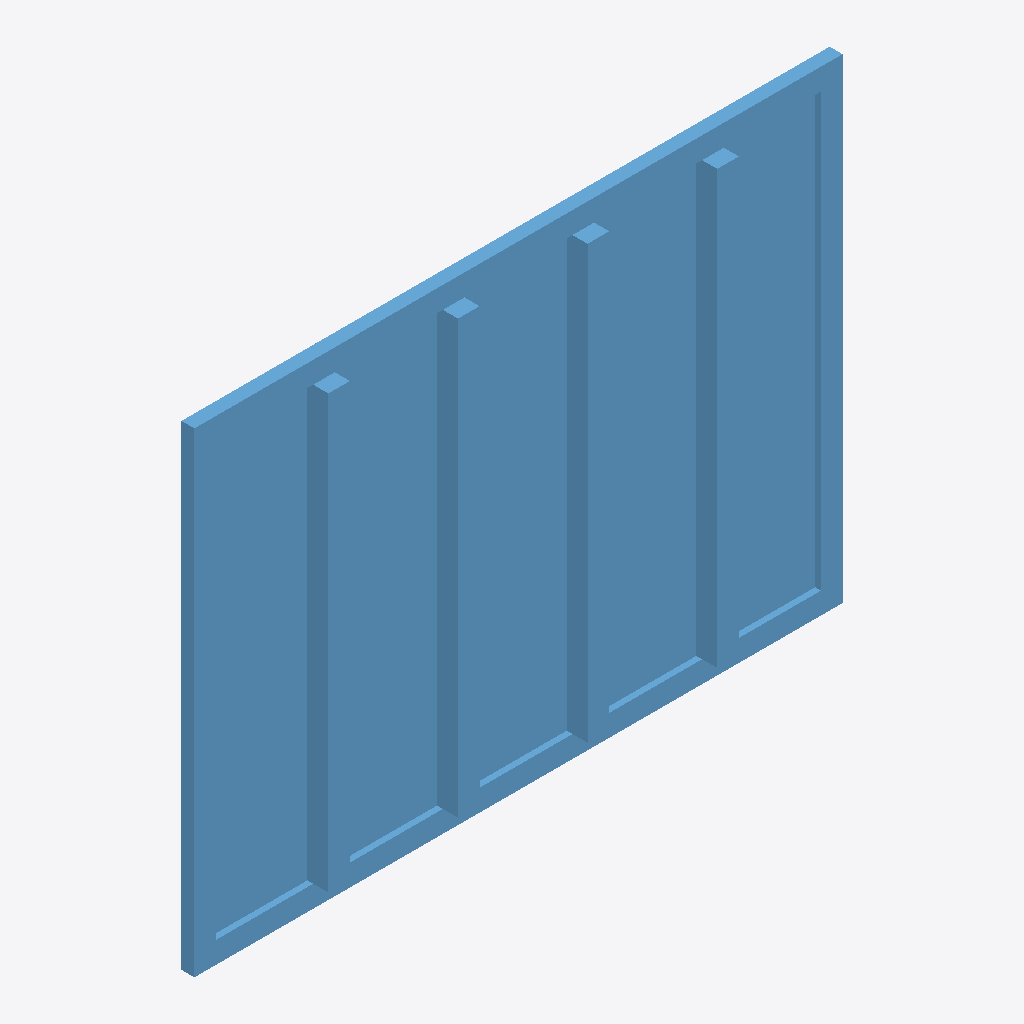
Isometric view of an IFC building model (IFC-SPF (STEP), schema IFC4, length unit millimetre), seen from the south-west, elements coloured by IFC class: 1 window (light blue).
Extent 3.0 m × 0.2 m × 2.2 m (x, y, z). Elements (1): 1 IfcWindow.

HEADER;
FILE_DESCRIPTION(('ViewDefinition [CoordinationView]'),'2;1');
FILE_NAME('','2025-04-16T18:47:00',(),(),'IfcOpenShell 0.7.0','IfcOpenShell 0.7.0','');
FILE_SCHEMA(('IFC4'));
ENDSEC;
DATA;
#1=IFCPROJECT('1XYBjHGFz4ZANIHbbbYvLH',$,'My Project',$,$,$,$,(#71),#45);
#133=IFCSITE('3gZ8AwUR1CRfFozlY22tfz',#132,'My Site',$,$,$,$,$,$,$,$,$,$,$);
#131=IFCWINDOW('3lRwUMPG550QgahuW7XXaH',#51,$,$,$,#142,#130,$,2200.0,3000.0,.WINDOW.,.NOTDEFINED.,$);
ENDSEC;
